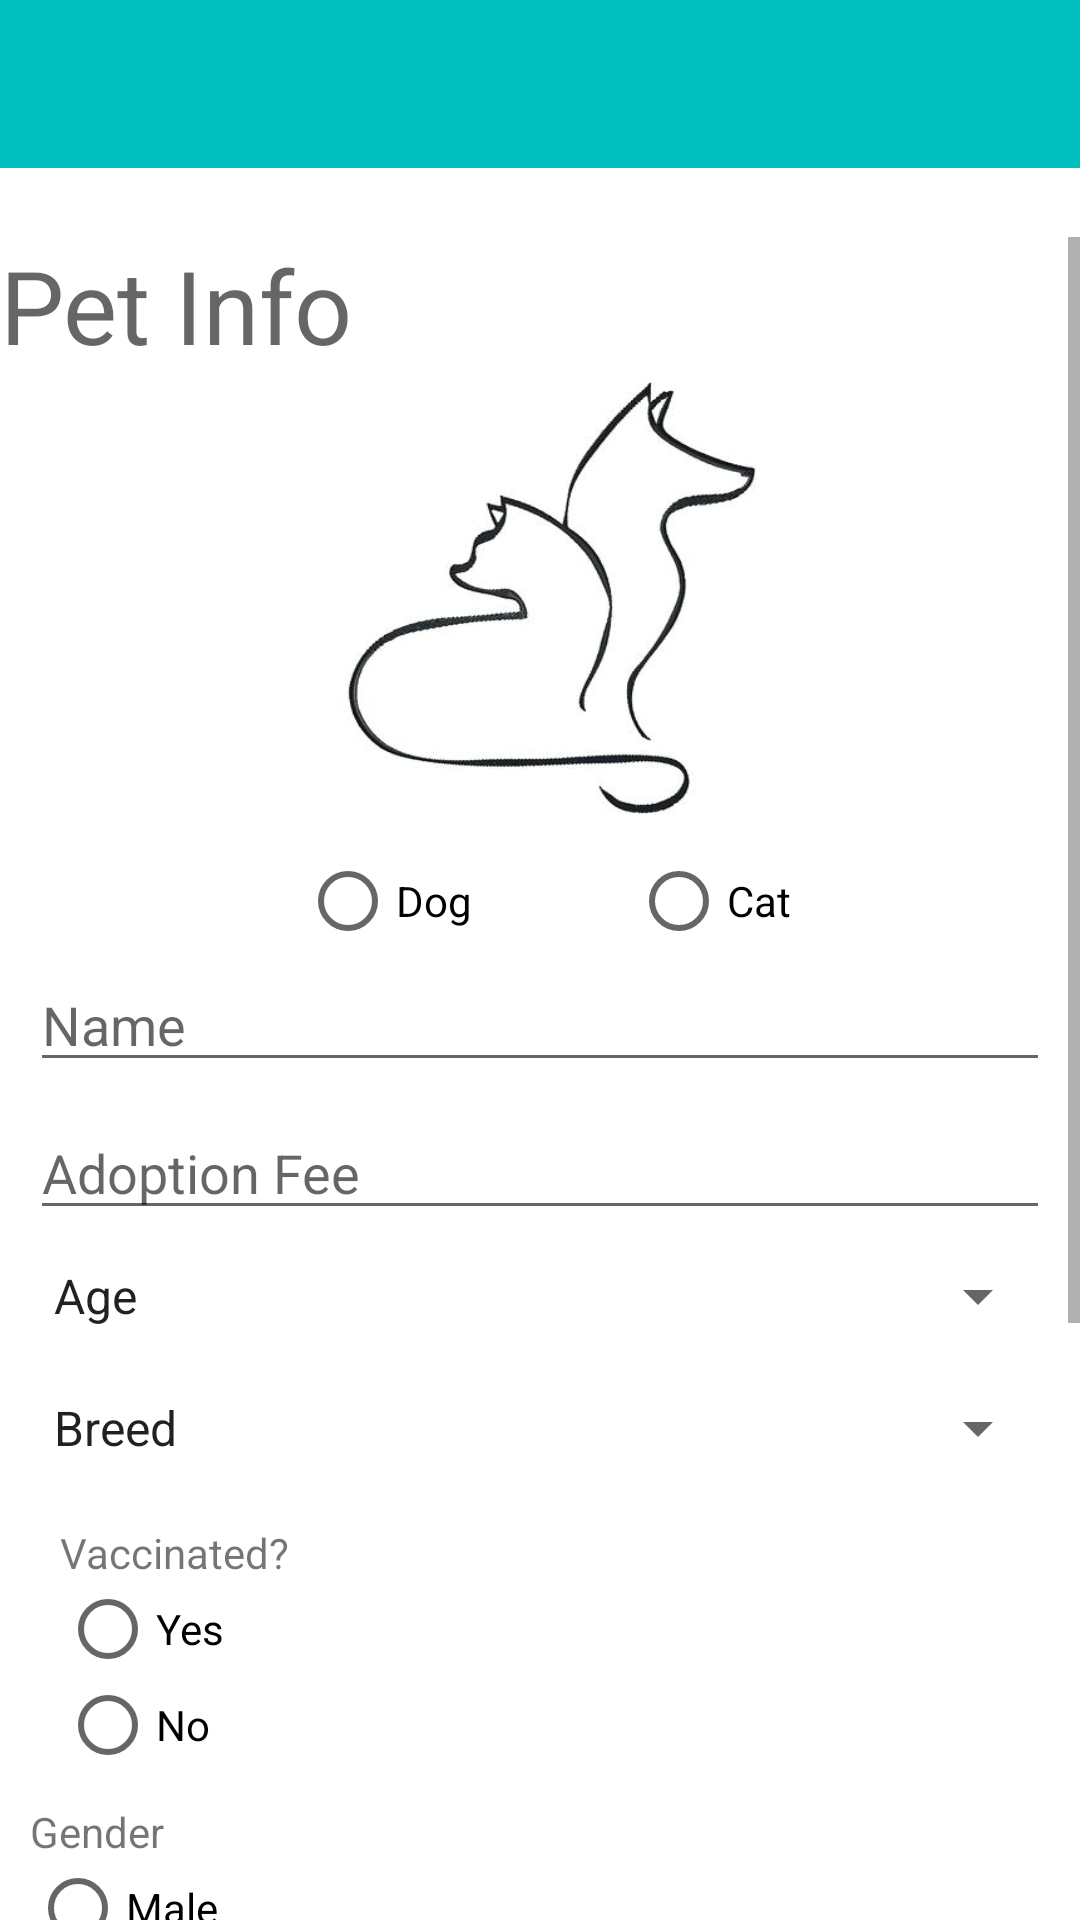

Here is an Android app screen rendered from its layout file. Give the layout XML and the strings, colors and styles it references.
<!-- AndroidManifest.xml: application theme PartyTheme -->
<!-- res/layout/activity_addpetactivity.xml -->
<?xml version="1.0" encoding="utf-8"?>
<RelativeLayout xmlns:android="http://schemas.android.com/apk/res/android"
    xmlns:app="http://schemas.android.com/apk/res-auto"
    xmlns:tools="http://schemas.android.com/tools"
    android:layout_width="match_parent"
    android:layout_height="match_parent"
    tools:context=".AccountActivity.addpetactivity">


    <android.support.v7.widget.Toolbar
        android:id="@+id/toolbar"
        android:layout_width="match_parent"
        android:layout_height="wrap_content"
        android:background="@color/colorPrimary" />


    <LinearLayout
        android:layout_width="match_parent"
        android:layout_height="match_parent"
        android:layout_below="@+id/toolbar"
        android:layout_marginTop="23dp"
        android:background="#ffffff"
        tools:layout_editor_absoluteX="222dp"
        tools:layout_editor_absoluteY="0dp">

        <ScrollView
            android:layout_width="match_parent"
            android:layout_height="match_parent">


            <LinearLayout
                android:layout_width="match_parent"
                android:layout_height="match_parent"
                android:orientation="vertical">

                <TextView
                    android:id="@+id/textView2"
                    android:layout_width="match_parent"
                    android:layout_height="wrap_content"
                    android:layout_weight="1"
                    android:text="Pet Info"
                    android:textAppearance="@style/TextAppearance.AppCompat.Display1" />


                <ImageView
                    android:id="@+id/img_petimage"
                    android:layout_width="150dp"
                    android:layout_height="150dp"
                    android:layout_gravity="center"
                    android:background="@drawable/petbackgrounf" />


                <RadioGroup
                    android:layout_width="match_parent"
                    android:layout_height="match_parent"
                    android:layout_marginTop="10dp"
                    android:orientation="horizontal">


                    <RadioButton
                        android:layout_width="14dp"
                        android:layout_height="wrap_content"
                        android:layout_marginLeft="100dp"
                        android:layout_weight="1"
                        android:text="Dog" />

                    <RadioButton
                        android:layout_width="wrap_content"
                        android:layout_height="wrap_content"
                        android:layout_weight="1"
                        android:text="Cat" />

                </RadioGroup>


                <EditText
                    android:id="@+id/txt_petname"
                    android:layout_width="match_parent"
                    android:layout_height="match_parent"
                    android:layout_marginLeft="10dp"
                    android:layout_marginTop="3dp"
                    android:layout_marginRight="10dp"
                    android:layout_marginBottom="5dp"
                    android:layout_weight="1"
                    android:ems="10"
                    android:hint="Name"
                    android:inputType="textPersonName" />

                <EditText
                    android:layout_width="match_parent"
                    android:layout_height="match_parent"
                    android:layout_marginLeft="10dp"
                    android:layout_marginTop="3dp"
                    android:layout_marginRight="10dp"
                    android:layout_weight="1"
                    android:ems="10"
                    android:hint="Adoption Fee" />


                <Spinner
                    android:id="@+id/spr_petage"
                    android:layout_width="match_parent"
                    android:layout_height="match_parent"
                    android:layout_margin="10dp"
                    android:entries="@array/age"></Spinner>

                <Spinner
                    android:id="@+id/spr_petbreed"
                    android:layout_width="match_parent"
                    android:layout_height="match_parent"
                    android:layout_margin="10dp"
                    android:entries="@array/catbreed">

                </Spinner>

                <LinearLayout
                    android:layout_width="match_parent"
                    android:layout_height="match_parent"
                    android:layout_marginLeft="10dp"
                    android:orientation="vertical">

                    <RadioGroup
                        android:layout_width="132dp"
                        android:layout_height="match_parent"
                        android:layout_margin="10dp">

                        <TextView
                            android:layout_width="wrap_content"
                            android:layout_height="wrap_content"
                            android:text="Vaccinated?" />

                        <RadioButton
                            android:id="@+id/btn_yes"
                            android:layout_width="wrap_content"
                            android:layout_height="wrap_content"
                            android:layout_weight="1"
                            android:text="Yes" />

                        <RadioButton
                            android:id="@+id/btn_no"
                            android:layout_width="wrap_content"
                            android:layout_height="wrap_content"
                            android:layout_weight="1"
                            android:text="No" />

                    </RadioGroup>


                    <RadioGroup
                        android:layout_width="134dp"
                        android:layout_height="match_parent">

                        <TextView
                            android:layout_width="wrap_content"
                            android:layout_height="wrap_content"
                            android:text="Gender" />

                        <RadioButton
                            android:id="@+id/btn_male"
                            android:layout_width="wrap_content"
                            android:layout_height="wrap_content"
                            android:layout_weight="1"
                            android:text="Male" />

                        <RadioButton
                            android:id="@+id/btn_female"
                            android:layout_width="wrap_content"
                            android:layout_height="wrap_content"
                            android:layout_weight="1"
                            android:text="Female" />

                    </RadioGroup>

                </LinearLayout>

                <EditText
                    android:id="@+id/txt_petDescription"
                    android:layout_width="match_parent"
                    android:layout_height="186dp"
                    android:layout_margin="10dp"
                    android:layout_weight="1"
                    android:background="@drawable/roundinput"
                    android:ems="10"
                    android:hint="Pet description"
                    android:inputType="textMultiLine"
                    android:padding="20dp" />

                <Button
                    android:id="@+id/btn_uploadForAdoption"
                    android:layout_width="wrap_content"
                    android:layout_height="wrap_content"
                    android:layout_marginLeft="15dp"
                    android:layout_marginBottom="10dp"
                    android:background="@color/colorAccent"
                    android:text="Post"
                    android:textColor="#ffffff" />

            </LinearLayout>

        </ScrollView>


    </LinearLayout>

</RelativeLayout>
<!-- resources referenced by this layout -->
<resources>
  <array name="age">
          <item> Age</item>
          <item> 0-1 years</item>
          <item> 1-3 years</item>
          <item>3-7 years</item>
          <item>7+ years</item>
      </array>
  <color name="colorAccent">#950000</color>
  <color name="colorPrimary">#00bfbf</color>
  <!-- drawable roundinput (drawable) -->
  <?xml version="1.0" encoding="utf-8"?>
  <selector xmlns:android="http://schemas.android.com/apk/res/android">
      <item>
          <shape android:shape="rectangle" android:padding="10dp">
              <solid android:color="	#eee9e9"/>
              <stroke android:width="1dp" android:color="#ffffff"/>
              <corners    android:topLeftRadius="15dp"
                  android:topRightRadius="15dp"
                  android:bottomLeftRadius="15dp"
                  android:bottomRightRadius="15dp"
  
                  />
  
  
  
          </shape>
      </item>
  </selector>
  <style name="PartyTheme" parent="Theme.AppCompat.Light.DarkActionBar">
          <item name="windowNoTitle">true</item>
          <item name="colorPrimary">@color/btn_login</item>
          <item name="colorPrimaryDark">@color/colorPrimary</item>
          <item name="colorAccent">@color/colorPrimaryDark</item>
          <item name="android:windowBackground">@drawable/launch_screen</item>
  
      </style>
  <color name="btn_login">#26ae90</color>
  <color name="colorPrimaryDark">#555959</color>
  <!-- drawable launch_screen (drawable) -->
  <?xml version="1.0" encoding="utf-8"?>
  
  
  <layer-list xmlns:android="http://schemas.android.com/apk/res/android">
  
      <item>
          <color android:color="#ffffff"/>
  
      </item>
      <item android:gravity="center" android:left="20dp" android:right="20dp" android:bottom="75dp" android:width="400dp" android:height="250dp">
  
          <bitmap
              android:src="@drawable/logo5"
              android:tileMode="disabled" />
  
      </item>
  </layer-list>
</resources>
